Image classification data set "dataset" (natalio123/AstroPlanetClassifier on GitHub). Class labels (7): Jupiter, Mars, merkurius, neptunus, Saturn, Uranus, Venus.

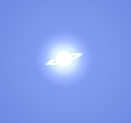
Label: Saturn

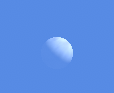
Label: Venus

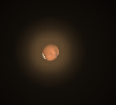
Label: Mars

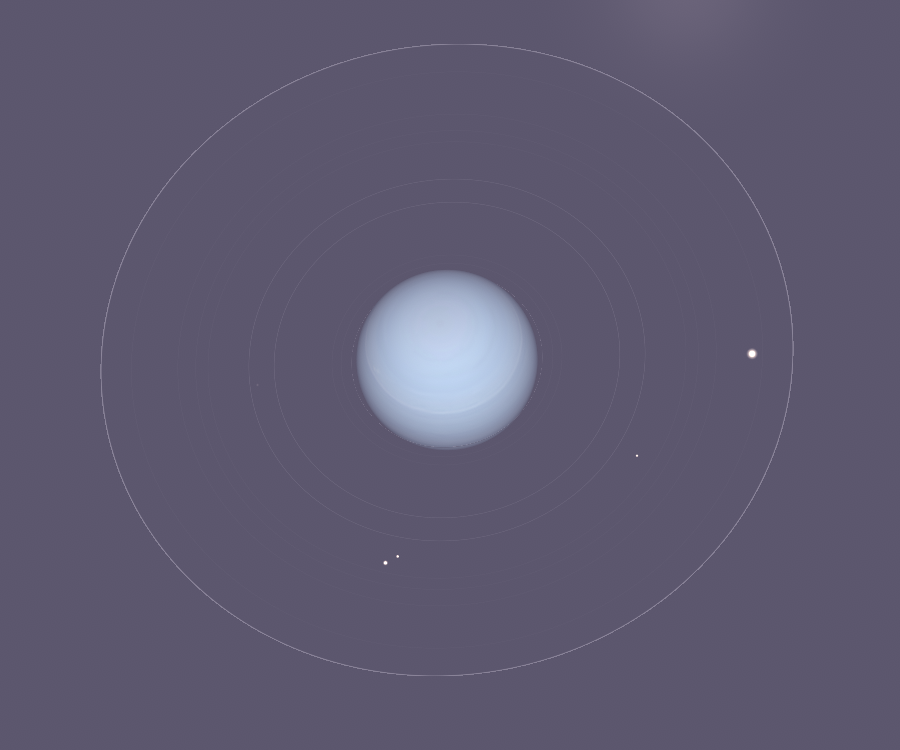
Label: Uranus

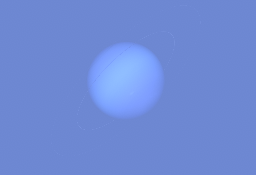
Label: neptunus

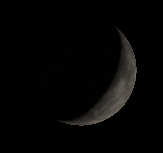
Label: merkurius
